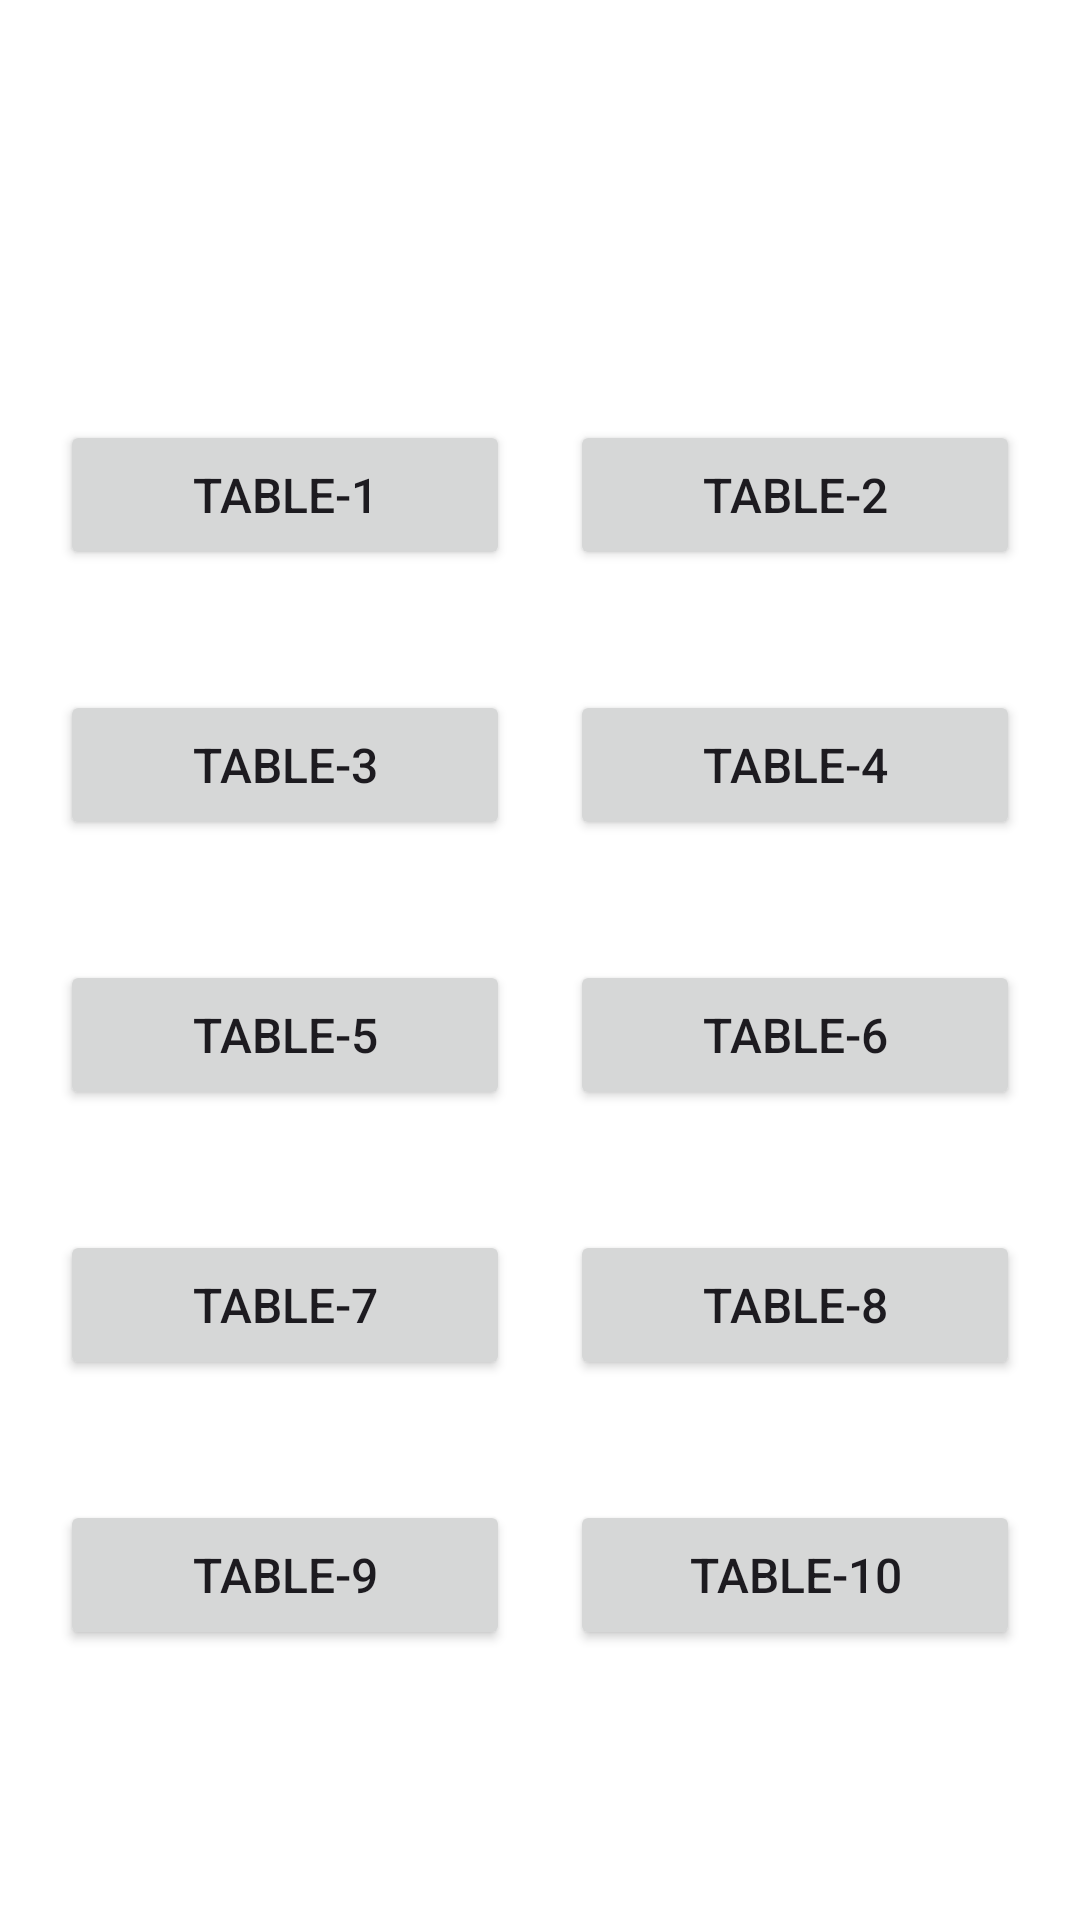

Reconstruct the res/layout file that produces this screen, plus the resources it refers to.
<!-- AndroidManifest.xml: application theme Theme.Quicktable -->
<!-- res/layout/activity_newtable.xml -->
<?xml version="1.0" encoding="utf-8"?>
<LinearLayout xmlns:android="http://schemas.android.com/apk/res/android"
    android:id="@+id/main"
    android:layout_width="match_parent"
    android:layout_height="match_parent"
    android:orientation="vertical"
    android:paddingTop="100dp"
    android:paddingLeft="20dp"
    android:paddingRight="20dp"
    android:background="@color/white"
    android:gravity="center_horizontal">

    
    <GridLayout
        android:id="@+id/gridLayout"
        android:layout_width="match_parent"
        android:layout_height="wrap_content"
        android:columnCount="2"
        android:orientation="horizontal"
        android:layout_gravity="center_horizontal"
        android:paddingLeft="0dp"
        android:layout_marginTop="10dp">

        
        <Button
            android:id="@+id/button1"
            android:layout_width="150dp"
            android:layout_height="50dp"
            android:gravity="center"
            android:text="Table-1"
            android:textSize="16sp"
            android:layout_marginEnd="20dp"
            android:layout_marginTop="30dp"
            android:layout_marginBottom="10dp"
            android:onClick="openTableActivity" />

        <Button
            android:id="@+id/button2"
            android:layout_width="150dp"
            android:layout_height="50dp"
            android:gravity="center"
            android:text="Table-2"
            android:textSize="16sp"
            android:layout_marginTop="30dp"
            android:layout_marginBottom="10dp"
            android:onClick="openTableActivity" />

        
        <Button
            android:id="@+id/button3"
            android:layout_width="150dp"
            android:layout_height="50dp"
            android:gravity="center"
            android:text="Table-3"
            android:textSize="16sp"
            android:layout_marginEnd="20dp"
            android:layout_marginTop="30dp"
            android:layout_marginBottom="10dp"
            android:onClick="openTableActivity" />

        <Button
            android:id="@+id/button4"
            android:layout_width="150dp"
            android:layout_height="50dp"
            android:gravity="center"
            android:text="Table-4"
            android:textSize="16sp"
            android:layout_marginTop="30dp"
            android:layout_marginBottom="10dp"
            android:onClick="openTableActivity" />

        
        <Button
            android:id="@+id/button5"
            android:layout_width="150dp"
            android:layout_height="50dp"
            android:gravity="center"
            android:text="Table-5"
            android:textSize="16sp"
            android:layout_marginEnd="20dp"
            android:layout_marginTop="30dp"
            android:layout_marginBottom="10dp"
            android:onClick="openTableActivity" />

        <Button
            android:id="@+id/button6"
            android:layout_width="150dp"
            android:layout_height="50dp"
            android:gravity="center"
            android:text="Table-6"
            android:textSize="16sp"
            android:layout_marginTop="30dp"
            android:layout_marginBottom="10dp"
            android:onClick="openTableActivity" />

        
        <Button
            android:id="@+id/button7"
            android:layout_width="150dp"
            android:layout_height="50dp"
            android:gravity="center"
            android:text="Table-7"
            android:textSize="16sp"
            android:layout_marginEnd="20dp"
            android:layout_marginTop="30dp"
            android:layout_marginBottom="10dp"
            android:onClick="openTableActivity" />

        <Button
            android:id="@+id/button8"
            android:layout_width="150dp"
            android:layout_height="50dp"
            android:gravity="center"
            android:text="Table-8"
            android:textSize="16sp"
            android:layout_marginTop="30dp"
            android:layout_marginBottom="10dp"
            android:onClick="openTableActivity" />

        
        <Button
            android:id="@+id/button9"
            android:layout_width="150dp"
            android:layout_height="50dp"
            android:gravity="center"
            android:text="Table-9"
            android:textSize="16sp"
            android:layout_marginEnd="20dp"
            android:layout_marginTop="30dp"
            android:layout_marginBottom="10dp"
            android:onClick="openTableActivity" />

        <Button
            android:id="@+id/button10"
            android:layout_width="150dp"
            android:layout_height="50dp"
            android:gravity="center"
            android:text="Table-10"
            android:textSize="16sp"
            android:layout_marginTop="30dp"
            android:layout_marginBottom="10dp"
            android:onClick="openTableActivity" />
    </GridLayout>

</LinearLayout>
<!-- resources referenced by this layout -->
<resources>
  <color name="white">#FFFFFFFF</color>
  <style name="Theme.Quicktable" parent="Base.Theme.Quicktable">
          <item name="navigationViewStyle">@style/NavigationViewStyle</item> 
          <item name="android:statusBarColor">@color/blue</item> 
      </style>
  <style name="Base.Theme.Quicktable" parent="Theme.Material3.DayNight.NoActionBar">
          <item name="android:statusBarColor">@android:color/transparent</item>
      </style>
  <style name="NavigationViewStyle" parent="Widget.MaterialComponents.NavigationView">
          <item name="android:background">@color/white</item> 
          <item name="itemBackground">@color/white</item>   
      </style>
  <color name="blue">#5C7CFA</color>
</resources>
